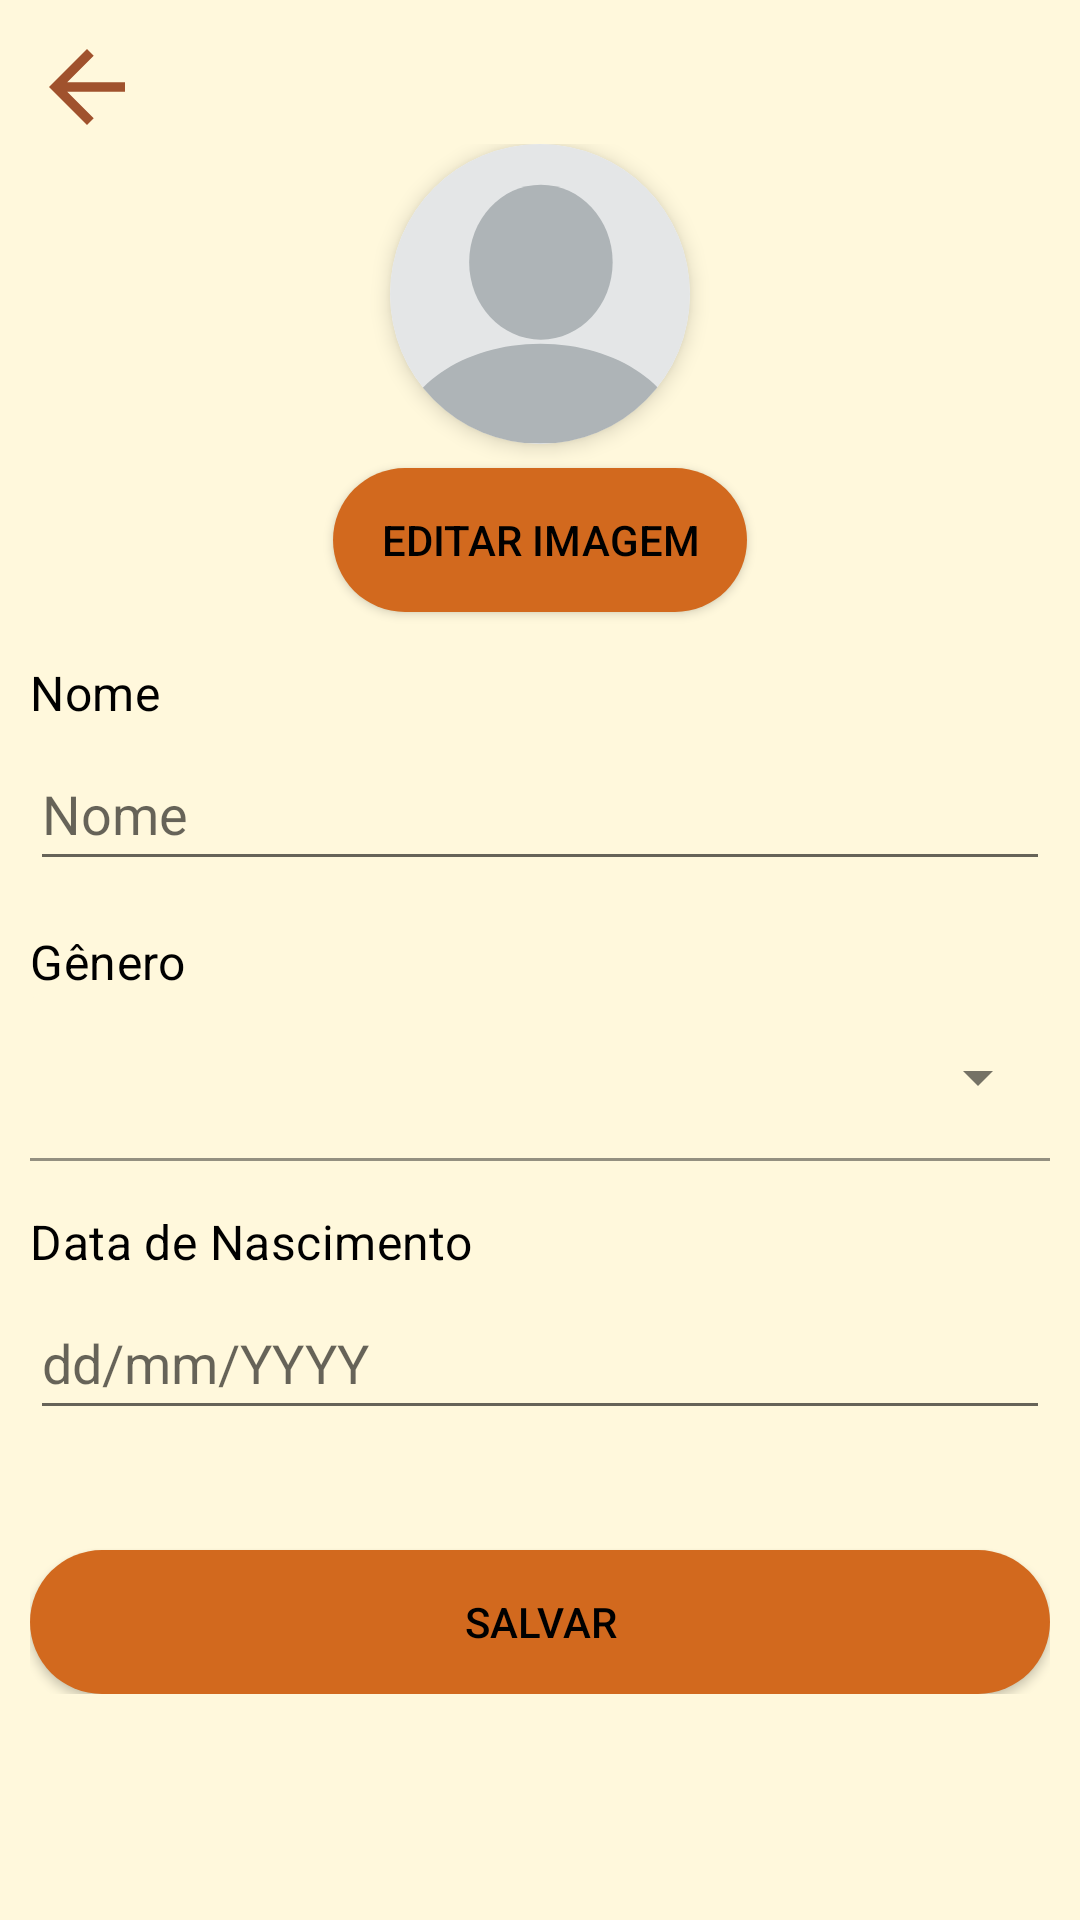

Write the Android layout XML for this screen, with the resource values it uses.
<!-- AndroidManifest.xml: application theme Theme.DateNights -->
<!-- res/layout/fragment_edit_profile.xml -->
<?xml version="1.0" encoding="utf-8"?>
<androidx.constraintlayout.widget.ConstraintLayout xmlns:android="http://schemas.android.com/apk/res/android"
    xmlns:app="http://schemas.android.com/apk/res-auto"
    xmlns:tools="http://schemas.android.com/tools"
    android:id="@+id/settingsFragment"
    android:layout_width="match_parent"
    android:layout_height="match_parent"
    android:padding="10dp"
    tools:context=".ui.profile.EditProfileFragment">

    <ImageView
        android:id="@+id/back_icon"
        android:layout_width="wrap_content"
        android:layout_height="wrap_content"
        android:src="@drawable/ic_arrow_back"
        android:contentDescription="@string/go_back"
        app:layout_constraintTop_toTopOf="parent"
        app:layout_constraintStart_toStartOf="parent"
        />

    <ScrollView
        android:id="@+id/scrollView"
        android:layout_width="0dp"
        android:layout_height="0dp"
        app:layout_constraintTop_toBottomOf="@id/back_icon"
        app:layout_constraintBottom_toBottomOf="parent"
        app:layout_constraintStart_toStartOf="parent"
        app:layout_constraintEnd_toEndOf="parent">

        <LinearLayout
            android:layout_width="match_parent"
            android:layout_height="wrap_content"
            android:orientation="vertical">

            <androidx.cardview.widget.CardView
                android:id="@+id/imageCardView"
                android:layout_width="100dp"
                android:layout_height="100dp"
                android:layout_gravity="center"
                app:cardCornerRadius="50dp"
                app:cardElevation="4dp"
                android:layout_marginTop="@dimen/nav_header_vertical_spacing"
                android:layout_marginBottom="8dp">

                <ImageView
                    android:id="@+id/imageProfile"
                    android:layout_width="match_parent"
                    android:layout_height="match_parent"
                    android:contentDescription="@string/profile_image"
                    android:scaleType="centerCrop"
                    app:srcCompat="@drawable/empty_profile" />

            </androidx.cardview.widget.CardView>

            <Button
                android:id="@+id/buttonEditImage"
                android:layout_width="wrap_content"
                android:layout_height="wrap_content"
                android:background="@drawable/rounded_button"
                android:text="@string/edit_image"
                android:layout_gravity="center"
                android:layout_marginBottom="16dp" />

            <TextView
                android:layout_width="wrap_content"
                android:layout_height="wrap_content"
                android:text="@string/label_name"
                android:textAppearance="?attr/textAppearanceSubtitle1"
                android:layout_marginBottom="4dp" />

            <EditText
                android:id="@+id/editTextName"
                android:layout_width="match_parent"
                android:layout_height="wrap_content"
                android:layout_marginBottom="16dp"
                android:autofillHints=""
                android:hint="@string/hint_name"
                android:inputType="textPersonName"
                android:minHeight="48dp" />

            <TextView
                android:layout_width="wrap_content"
                android:layout_height="wrap_content"
                android:text="@string/label_gender"
                android:textAppearance="?attr/textAppearanceSubtitle1" />

            <com.google.android.material.textfield.TextInputLayout
                android:id="@+id/genderTextInputLayout"
                android:layout_width="match_parent"
                android:layout_height="wrap_content"
                app:boxBackgroundColor="@color/backgroundColor"
                android:padding="0dp"
                style="@style/Widget.MaterialComponents.TextInputLayout.FilledBox.ExposedDropdownMenu"
                android:layout_marginBottom="16dp">

                <AutoCompleteTextView
                    android:id="@+id/autoCompleteGender"
                    android:layout_width="match_parent"
                    android:layout_height="wrap_content"
                    android:inputType="none" />
            </com.google.android.material.textfield.TextInputLayout>

            <TextView
                android:layout_width="wrap_content"
                android:layout_height="wrap_content"
                android:text="@string/label_birthdate"
                android:textAppearance="?attr/textAppearanceSubtitle1"
                android:layout_marginBottom="4dp" />

            <EditText
                android:id="@+id/editTextBirthdate"
                android:layout_width="match_parent"
                android:layout_height="wrap_content"
                android:layout_marginBottom="16dp"
                android:autofillHints=""
                android:clickable="true"
                android:focusable="false"
                android:hint="@string/hint_birthdate"
                android:inputType="date"
                android:minHeight="48dp" />

            <Button
                android:id="@+id/buttonSave"
                android:layout_width="match_parent"
                android:layout_height="wrap_content"
                android:background="@drawable/rounded_button"
                android:text="@string/button_save"
                android:layout_marginTop="24dp" />

        </LinearLayout>
    </ScrollView>

</androidx.constraintlayout.widget.ConstraintLayout>
<!-- resources referenced by this layout -->
<resources>
  <color name="backgroundColor">#FFF8DC</color>
  <!-- drawable empty_profile (drawable) -->
  <vector xmlns:android="http://schemas.android.com/apk/res/android"
      android:width="84dp"
      android:height="84dp"
      android:viewportWidth="401"
      android:viewportHeight="401">
    <path
        android:pathData="M-44.74,-44.74l490.42,0l0,490.42l-490.42,0z"
        android:fillColor="#E4E6E7"/>
    <path
        android:pathData="m201,267.14c-103.36,0 -187.75,58.93 -192.48,132.84l384.99,0c-4.73,-73.92 -89.16,-132.84 -192.51,-132.84z"
        android:fillColor="#AEB4B7"/>
    <path
        android:pathData="m297.61,158.03c0,57.17 -42.93,103.52 -95.9,103.52s-95.9,-46.35 -95.9,-103.52 42.93,-103.52 95.9,-103.52c52.97,0 95.9,46.35 95.9,103.51z"
        android:fillColor="#AEB4B7"/>
  </vector>
  <!-- drawable ic_arrow_back (drawable) -->
  <vector xmlns:android="http://schemas.android.com/apk/res/android"
      android:width="38dp"
      android:height="38dp"
      android:viewportWidth="48"
      android:viewportHeight="48">
    <path
        android:fillColor="#A0522D"
        android:pathData="M40,22h-24.34l11.17,-11.17 -2.83,-2.83 -16,16 16,16 2.83,-2.83 -11.17,-11.17h24.34v-4z"/>
  </vector>
  <!-- drawable rounded_button (drawable) -->
  <?xml version="1.0" encoding="utf-8"?>
  <shape xmlns:android="http://schemas.android.com/apk/res/android">
      <solid android:color="?attr/colorPrimary"/> 
      <corners android:radius="24dp"/> 
      <padding
          android:left="16dp"
          android:top="10dp"
          android:right="16dp"
          android:bottom="10dp"/>
  </shape>
  <string name="button_save">Salvar</string>
  <string name="edit_image">Editar imagem</string>
  <string name="go_back">Voltar</string>
  <string name="hint_birthdate">dd/mm/YYYY</string>
  <string name="hint_name">Nome</string>
  <string name="label_birthdate">Data de Nascimento</string>
  <string name="label_gender">Gênero</string>
  <string name="label_name">Nome</string>
  <string name="profile_image">Imagem de perfil</string>
  <style name="Theme.DateNights" parent="Theme.MaterialComponents.DayNight.DarkActionBar">
          
          <item name="colorPrimary">@color/primaryColor</item>
          <item name="colorPrimaryDark">@color/primaryColorDark</item>
          <item name="colorAccent">@color/accentColor</item>
          <item name="android:windowBackground">@color/backgroundColor</item>
          <item name="android:textColorPrimary">@color/black</item>
          
          <item name="colorOnPrimary">@color/textColorPrimary</item>
          <item name="android:statusBarColor">@color/primaryColorDark</item>
          <item name="android:navigationBarColor">@color/primaryColor</item>
      </style>
  <color name="primaryColor">#D2691E</color>
  <color name="primaryColorDark">#A0522D</color>
  <color name="accentColor">#F5DEB3</color>
  <color name="black">#FF000000</color>
  <color name="textColorPrimary">#FFFFFF</color>
</resources>
